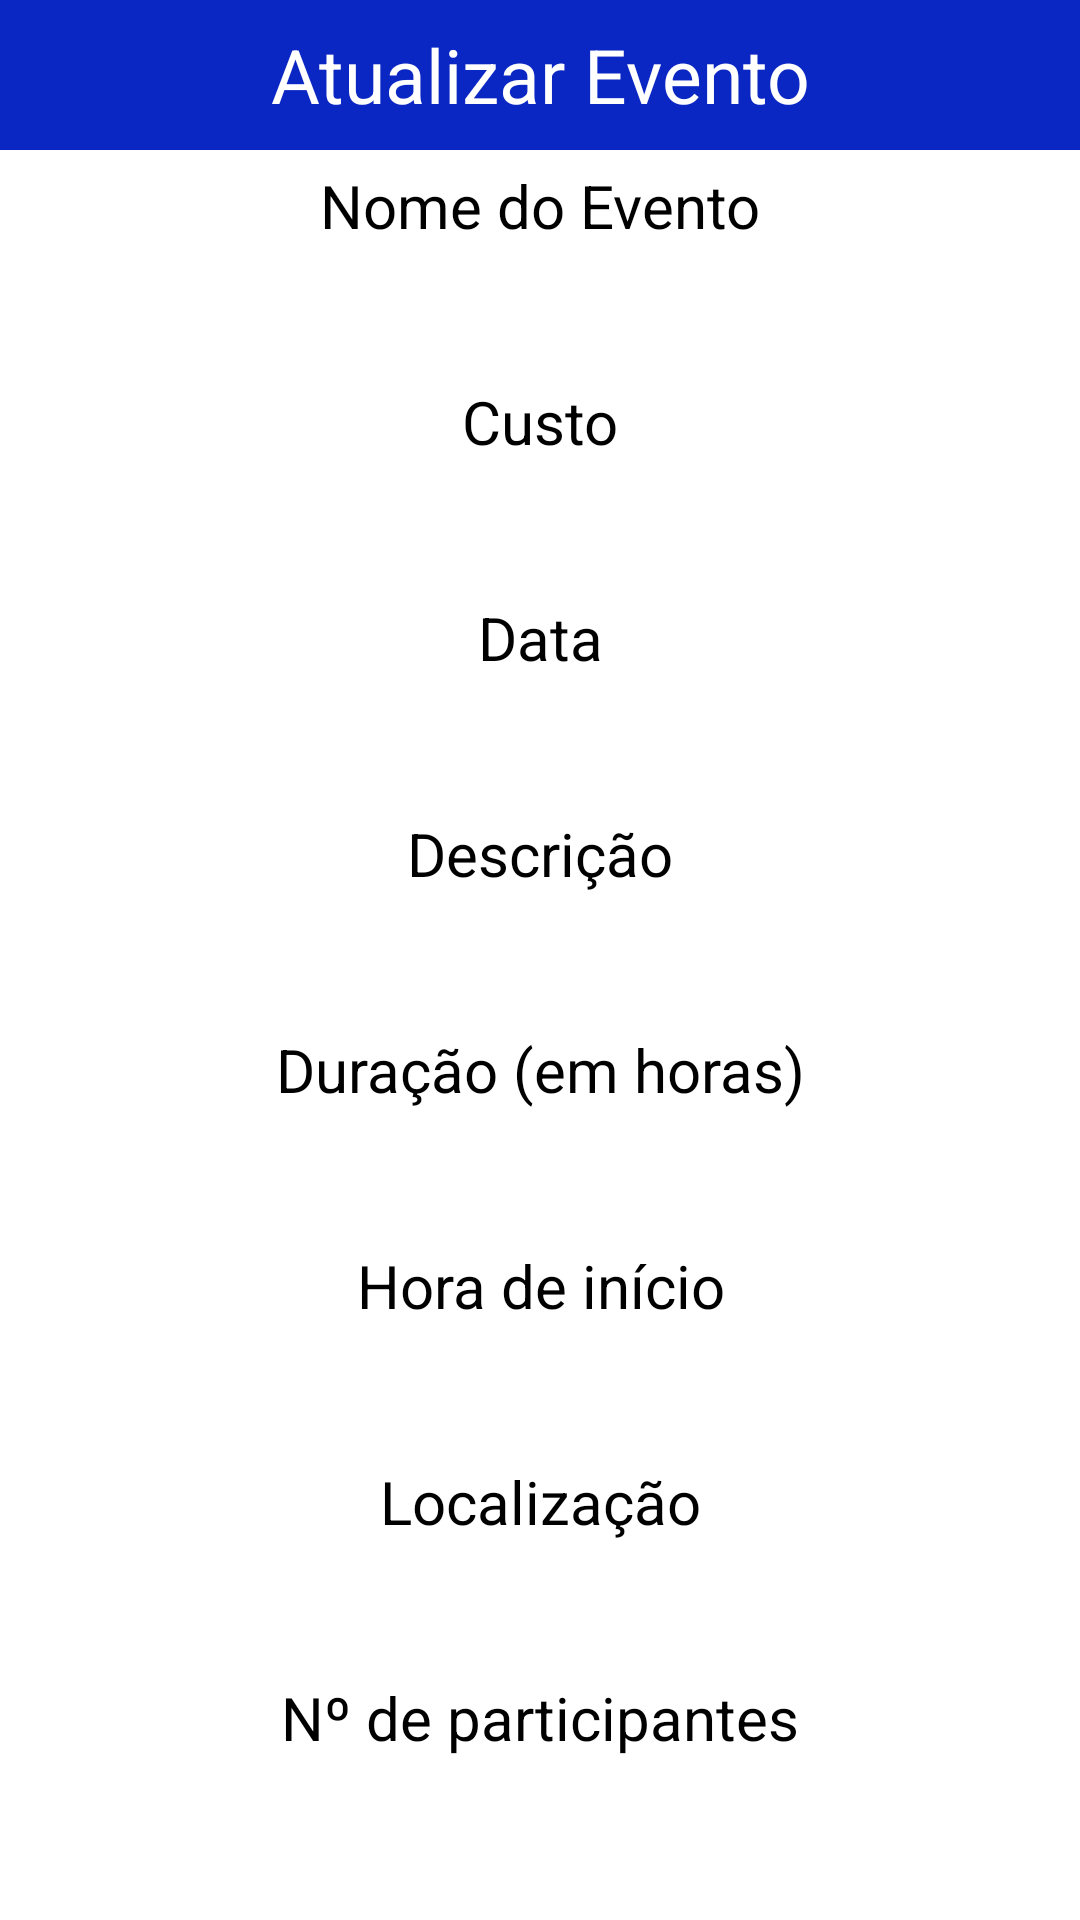

The Android layout XML behind this screen, and the referenced resources:
<!-- AndroidManifest.xml: application theme Theme.Eventos -->
<!-- res/layout/update_popup.xml -->
<?xml version="1.0" encoding="utf-8"?>
<LinearLayout
    xmlns:android="http://schemas.android.com/apk/res/android"
    android:layout_width="match_parent"
    android:layout_height="match_parent"
    android:orientation="vertical">

    <TextView
        android:layout_width="match_parent"
        android:layout_height="50dp"
        android:background="@color/purple_500"
        android:gravity="center"
        android:text="Atualizar Evento"
        android:textSize="25dp"
        android:textColor="@color/white" />

    <TextView
        android:layout_width="match_parent"
        android:layout_height="wrap_content"
        android:layout_marginTop="5dp"
        android:layout_marginBottom="5dp"
        android:gravity="center"
        android:text="Nome do Evento"
        android:textSize="20sp"
        android:textColor="@color/black"/>

    <TextView
        android:id="@+id/txtName"
        android:layout_width="match_parent"
        android:layout_height="35dp"
        android:layout_marginLeft="10dp"
        android:layout_marginRight="10dp"
        android:background="@drawable/rounded"
        android:gravity="center"
        android:textSize="20sp"
        android:textColor="@color/black"/>

    <TextView
        android:layout_width="match_parent"
        android:layout_height="wrap_content"
        android:layout_marginTop="5dp"
        android:layout_marginBottom="5dp"
        android:gravity="center"
        android:text="Custo"
        android:textSize="20sp"
        android:textColor="@color/black"/>

    <EditText
        android:id="@+id/txtCusto"
        android:layout_width="match_parent"
        android:layout_height="35dp"
        android:layout_marginLeft="10dp"
        android:layout_marginRight="10dp"
        android:background="@drawable/rounded"
        android:gravity="center"
        android:textSize="20sp"
        android:textColor="@color/black" />

    <TextView
        android:layout_width="match_parent"
        android:layout_height="wrap_content"
        android:layout_marginTop="5dp"
        android:layout_marginBottom="5dp"
        android:gravity="center"
        android:text="Data"
        android:textSize="20sp"
        android:textColor="@color/black"/>

    <TextView
        android:id="@+id/txtData"
        android:layout_width="match_parent"
        android:layout_height="35dp"
        android:layout_marginLeft="10dp"
        android:layout_marginRight="10dp"
        android:background="@drawable/rounded"
        android:gravity="center"
        android:textSize="20sp"
        android:textColor="@color/black"/>

    <TextView
        android:layout_width="match_parent"
        android:layout_height="wrap_content"
        android:layout_marginTop="5dp"
        android:layout_marginBottom="5dp"
        android:gravity="center"
        android:text="Descrição"
        android:textSize="20sp"
        android:textColor="@color/black"/>

    <EditText
        android:id="@+id/txtDesc"
        android:layout_width="match_parent"
        android:layout_height="35dp"
        android:layout_marginLeft="10dp"
        android:layout_marginRight="10dp"
        android:background="@drawable/rounded"
        android:gravity="center"
        android:textColor="@color/black"
        android:textSize="20sp" />

    <TextView
        android:layout_width="match_parent"
        android:layout_height="wrap_content"
        android:layout_marginTop="5dp"
        android:layout_marginBottom="5dp"
        android:gravity="center"
        android:text="Duração (em horas)"
        android:textSize="20sp"
        android:textColor="@color/black"/>

    <EditText
        android:id="@+id/txtDuracao"
        android:layout_width="match_parent"
        android:layout_height="35dp"
        android:layout_marginLeft="10dp"
        android:layout_marginRight="10dp"
        android:background="@drawable/rounded"
        android:gravity="center"
        android:textSize="20sp"
        android:textColor="@color/black"/>

    <TextView
        android:layout_width="match_parent"
        android:layout_height="wrap_content"
        android:layout_marginTop="5dp"
        android:layout_marginBottom="5dp"
        android:gravity="center"
        android:text="Hora de início"
        android:textSize="20sp"
        android:textColor="@color/black"/>

    <TextView
        android:id="@+id/txtHora"
        android:layout_width="match_parent"
        android:layout_height="35dp"
        android:layout_marginLeft="10dp"
        android:layout_marginRight="10dp"
        android:background="@drawable/rounded"
        android:gravity="center"
        android:textSize="20sp"
        android:textColor="@color/black"/>

    <TextView
        android:layout_width="match_parent"
        android:layout_height="wrap_content"
        android:layout_marginTop="5dp"
        android:layout_marginBottom="5dp"
        android:gravity="center"
        android:text="Localização"
        android:textSize="20sp"
        android:textColor="@color/black"/>

    <TextView
        android:id="@+id/txtLoc"
        android:layout_width="match_parent"
        android:layout_height="35dp"
        android:layout_marginLeft="10dp"
        android:layout_marginRight="10dp"
        android:background="@drawable/rounded"
        android:gravity="center"
        android:textColor="@color/black"
        android:textSize="20sp" />

    <TextView
        android:layout_width="match_parent"
        android:layout_height="wrap_content"
        android:layout_marginTop="5dp"
        android:layout_marginBottom="5dp"
        android:gravity="center"
        android:text="Nº de participantes"
        android:textSize="20sp"
        android:textColor="@color/black"/>

    <EditText
        android:id="@+id/txtParticipantes"
        android:layout_width="match_parent"
        android:layout_height="35dp"
        android:layout_marginLeft="10dp"
        android:layout_marginRight="10dp"
        android:background="@drawable/rounded"
        android:gravity="center"
        android:textColor="@color/black"
        android:textSize="20sp" />

    <Button
        android:id="@+id/btnUpdate"
        android:layout_width="match_parent"
        android:layout_height="wrap_content"
        android:layout_marginLeft="25dp"
        android:layout_marginTop="10dp"
        android:layout_marginRight="25dp"
        android:background="@drawable/rounded"
        android:gravity="center"
        android:text="Atualizar"
        android:textAllCaps="false"
        android:textSize="21dp" />


</LinearLayout>
<!-- resources referenced by this layout -->
<resources>
  <color name="black">#FF000000</color>
  <color name="purple_500">#0A26C3</color>
  <color name="white">#FFFFFFFF</color>
  <style name="Theme.Eventos" parent="Theme.MaterialComponents.DayNight.DarkActionBar">
          
          <item name="colorPrimary">#4355BA</item>
          <item name="colorPrimaryVariant">@color/purple_700</item>
          <item name="colorOnPrimary">@color/white</item>
          
          <item name="colorSecondary">@color/teal_200</item>
          <item name="colorSecondaryVariant">@color/teal_700</item>
          <item name="colorOnSecondary">@color/black</item>
          
          <item name="android:statusBarColor">?attr/colorPrimaryVariant</item>
          
      </style>
  <color name="purple_700">#FF3700B3</color>
  <color name="teal_200">#FF03DAC5</color>
  <color name="teal_700">#FF018786</color>
</resources>
